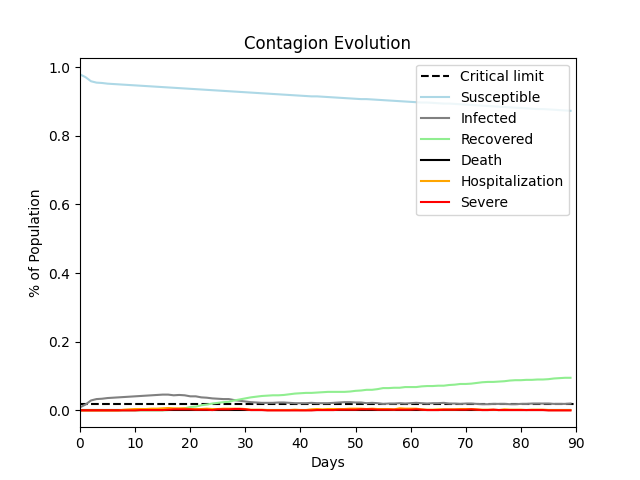

The file beside this chart, header and first rows:
, Susceptible, Infected, Recovered, Death, Hospitalization, Severe
0, 0.979, 0.009, 0.0, 0.0, 0.0, 0.0
1, 0.971, 0.017, 0.0, 0.0, 0.0, 0.0
2, 0.959, 0.029, 0.0, 0.0, 0.0, 0.0
3, 0.955, 0.033, 0.0, 0.0, 0.0, 0.0
4, 0.954, 0.034, 0.0, 0.0, 0.0, 0.0
5, 0.952, 0.036, 0.0, 0.0, 0.0, 0.0
6, 0.951, 0.037, 0.0, 0.0, 0.0, 0.0
7, 0.95, 0.038, 0.0, 0.0, 0.0, 0.0
8, 0.949, 0.039, 0.0, 0.0, 0.002, 0.0
9, 0.948, 0.04, 0.0, 0.0, 0.003, 0.0
10, 0.947, 0.041, 0.0, 0.0, 0.004, 0.0
11, 0.946, 0.042, 0.0, 0.0, 0.004, 0.001
12, 0.945, 0.043, 0.0, 0.0, 0.004, 0.001
13, 0.944, 0.044, 0.0, 0.0, 0.005, 0.001
14, 0.943, 0.045, 0.0, 0.0, 0.005, 0.001
15, 0.942, 0.046, 0.0, 0.0, 0.006, 0.001
16, 0.941, 0.046, 0.001, 0.0, 0.007, 0.002
17, 0.94, 0.044, 0.004, 0.0, 0.006, 0.003
18, 0.939, 0.045, 0.004, 0.0, 0.006, 0.003
19, 0.938, 0.044, 0.006, 0.0, 0.006, 0.003
20, 0.937, 0.041, 0.01, 0.0, 0.004, 0.003
21, 0.936, 0.041, 0.011, 0.0, 0.004, 0.002
22, 0.935, 0.038, 0.015, 0.0, 0.004, 0.002
23, 0.934, 0.037, 0.017, 0.0, 0.005, 0.002
24, 0.933, 0.035, 0.02, 0.0, 0.004, 0.001
25, 0.932, 0.034, 0.022, 0.0, 0.004, 0.003
26, 0.931, 0.033, 0.024, 0.0, 0.005, 0.003
27, 0.93, 0.033, 0.025, 0.0, 0.005, 0.003
28, 0.929, 0.03, 0.029, 0.0, 0.005, 0.004
29, 0.928, 0.028, 0.032, 0.0, 0.005, 0.004
30, 0.927, 0.026, 0.035, 0.0, 0.004, 0.003
31, 0.926, 0.024, 0.038, 0.0, 0.002, 0.001
32, 0.925, 0.023, 0.04, 0.0, 0.002, 0.001
33, 0.924, 0.022, 0.042, 0.0, 0.002, 0.001
34, 0.923, 0.022, 0.043, 0.0, 0.001, 0.0
35, 0.922, 0.022, 0.044, 0.0, 0.001, 0.0
36, 0.921, 0.023, 0.044, 0.0, 0.001, 0.0
37, 0.92, 0.023, 0.045, 0.0, 0.001, 0.0
38, 0.919, 0.022, 0.047, 0.0, 0.001, 0.0
39, 0.918, 0.021, 0.049, 0.0, 0.002, 0.0
40, 0.917, 0.021, 0.05, 0.0, 0.001, 0.0
41, 0.916, 0.021, 0.051, 0.0, 0.001, 0.0
42, 0.915, 0.022, 0.051, 0.0, 0.003, 0.0
43, 0.915, 0.021, 0.052, 0.0, 0.004, 0.001
44, 0.914, 0.021, 0.053, 0.0, 0.003, 0.001
45, 0.913, 0.021, 0.054, 0.0, 0.004, 0.001
46, 0.912, 0.022, 0.054, 0.0, 0.004, 0.001
47, 0.911, 0.023, 0.054, 0.0, 0.004, 0.002
48, 0.91, 0.024, 0.054, 0.0, 0.004, 0.002
49, 0.909, 0.024, 0.055, 0.0, 0.005, 0.002
50, 0.908, 0.023, 0.057, 0.0, 0.005, 0.002
51, 0.907, 0.023, 0.058, 0.0, 0.005, 0.003
52, 0.907, 0.021, 0.06, 0.0, 0.004, 0.003
53, 0.906, 0.022, 0.06, 0.0, 0.005, 0.003
54, 0.905, 0.021, 0.062, 0.0, 0.004, 0.002
55, 0.904, 0.019, 0.065, 0.0, 0.004, 0.002
56, 0.903, 0.02, 0.065, 0.0, 0.004, 0.002
57, 0.902, 0.02, 0.066, 0.0, 0.003, 0.002
58, 0.901, 0.021, 0.066, 0.0, 0.006, 0.002
59, 0.9, 0.02, 0.068, 0.0, 0.005, 0.002
... 30 more rows
